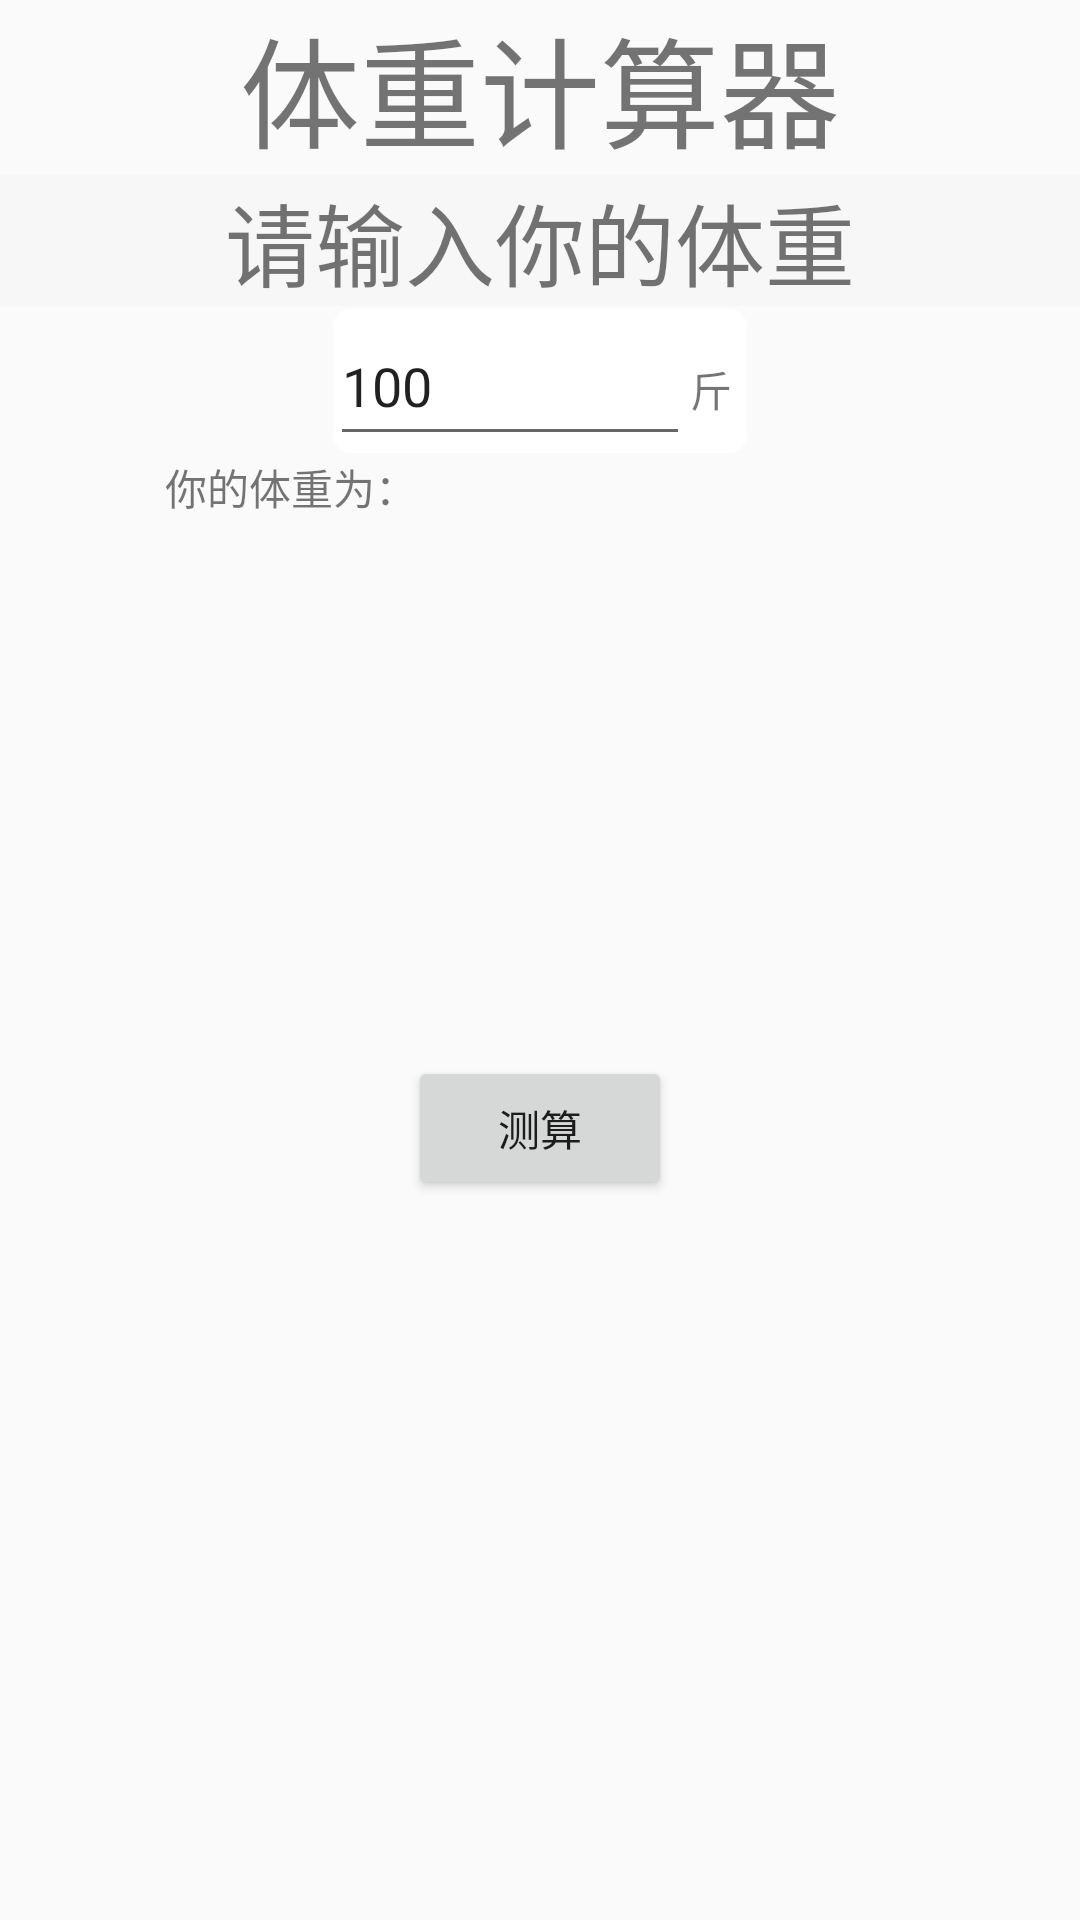

Produce the Android XML layout that renders to this screen, including the resource entries it uses.
<!-- AndroidManifest.xml: application theme Theme.MyApplicationTest -->
<!-- res/layout/activity_main_activityfortizhong.xml -->
<?xml version="1.0" encoding="utf-8"?>
<LinearLayout xmlns:android="http://schemas.android.com/apk/res/android"
    xmlns:tools="http://schemas.android.com/tools"
    android:layout_width="match_parent"
    android:layout_height="match_parent"
    android:orientation="vertical">
    <LinearLayout
        android:layout_width="match_parent"
        android:layout_height="wrap_content">
        <TextView
            android:layout_width="fill_parent"
            android:layout_height="wrap_content"
            android:text="@string/tizhong"
            android:textSize="40sp"
            android:gravity="center"/>

    </LinearLayout>



    <LinearLayout
        android:layout_width="match_parent"
        android:layout_height="wrap_content"
        android:orientation="horizontal">

        <LinearLayout
            android:layout_width="match_parent"
            android:layout_height="wrap_content"
            android:layout_gravity="center"
            android:background="@color/cardview_shadow_end_color">

            <TextView
                android:layout_width="fill_parent"
                android:layout_height="wrap_content"
                android:text="@string/string1"
                android:textSize="30sp"
                android:gravity="center"/>

        </LinearLayout>

    </LinearLayout>

    <LinearLayout
        android:layout_width="140dp"
        android:layout_height="50dp"
        android:orientation="horizontal"
        android:background="@drawable/radius_border"
        android:layout_gravity="center">

        <EditText
            android:id="@+id/test_input"
            android:layout_width="120dp"
            android:layout_height="fill_parent"
            android:text="100"
            android:numeric="integer"/>
        <TextView
            android:layout_width="wrap_content"
            android:layout_height="wrap_content"
            android:text="@string/danwei"/>

    </LinearLayout>
    <LinearLayout
        android:layout_width="250dp"
        android:layout_height="200dp"
        android:layout_gravity="center">

        <LinearLayout
            android:layout_width="wrap_content"
            android:layout_height="wrap_content"
            android:orientation="horizontal">
            <TextView
                android:id="@+id/test_output"
                android:layout_width="wrap_content"
                android:layout_height="wrap_content"
                android:text="你的体重为："/>
        </LinearLayout>
    </LinearLayout>
    <LinearLayout
        android:layout_width="wrap_content"
        android:layout_height="wrap_content"
        android:orientation="horizontal"
        android:layout_gravity="center">
        <Button
            android:id="@+id/buttontijiao"
            android:layout_width="wrap_content"
            android:layout_height="wrap_content"
            android:layout_gravity="center"
            android:text="测算"/>

    </LinearLayout>





</LinearLayout>
<!-- resources referenced by this layout -->
<resources>
  <!-- drawable radius_border (drawable) -->
  <?xml version="1.0" encoding="utf-8"?>
  <shape xmlns:android="http://schemas.android.com/apk/res/android">
      <solid android:color="@color/white"/>
      
      <corners
          android:topRightRadius="6dp"
          android:bottomRightRadius="6dp"
          android:bottomLeftRadius="6dp"
          android:topLeftRadius="6dp"/>
      <stroke android:width="2dp" android:color="#00B1B1B1"/>
  </shape>
  <string name="danwei">斤</string>
  <string name="string1">请输入你的体重</string>
  <string name="tizhong">体重计算器</string>
  <style name="Theme.MyApplicationTest" parent="Theme.MaterialComponents.Light.NoActionBar.Bridge">
          
          <item name="colorPrimary">@color/purple_500</item>
          <item name="colorPrimaryVariant">@color/purple_700</item>
          <item name="colorOnPrimary">@color/white</item>
          
          <item name="colorSecondary">@color/teal_200</item>
          <item name="colorSecondaryVariant">@color/teal_700</item>
          <item name="colorOnSecondary">@color/black</item>
          
          <item name="android:statusBarColor" tools:targetApi="l">@color/purple_700</item>
          
          <item name="android:forceDarkAllowed" tools:targetApi="q">false</item>
      </style>
  <color name="white">#FFFFFFFF</color>
  <color name="purple_500">#FF6200EE</color>
  <color name="purple_700">#FF3700B3</color>
  <color name="teal_200">#FF03DAC5</color>
  <color name="teal_700">#FF018786</color>
  <color name="black">#FF000000</color>
</resources>
